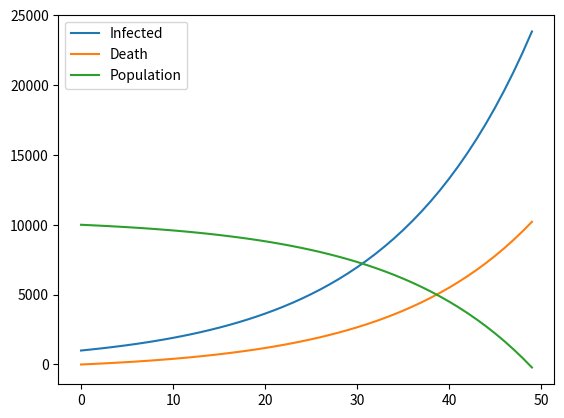

Source code (Python):
import matplotlib.pyplot as plt
import numpy as np

# virus parameters
r = 1.1 # transmission rate
m = 0.03 # mortaility rate

# population parameters
p_init = 10000
rate_inf_0 = 0.1

# variables of the simulation
tmax = 100 # time unit: incubation period of the virus
P_tot = [p_init]
P_inf = [rate_inf_0 * p_init]
P_death = [0]

# simulation
t = 0
while t<tmax-1 and P_tot[-1]>0:
    P_inf.append(int(P_inf[t] * r * (1-m)))
    P_death.append(int(P_death[t] + P_inf[t] * m))
    P_tot.append(P_tot[t] - (P_death[t+1]-P_death[t]))
    t += 1


T = range(t+1)
plt.plot(T, P_inf, label="Infected")
plt.plot(T, P_death, label="Death")
plt.plot(T, P_tot, label="Population")
plt.legend()

plt.show()
